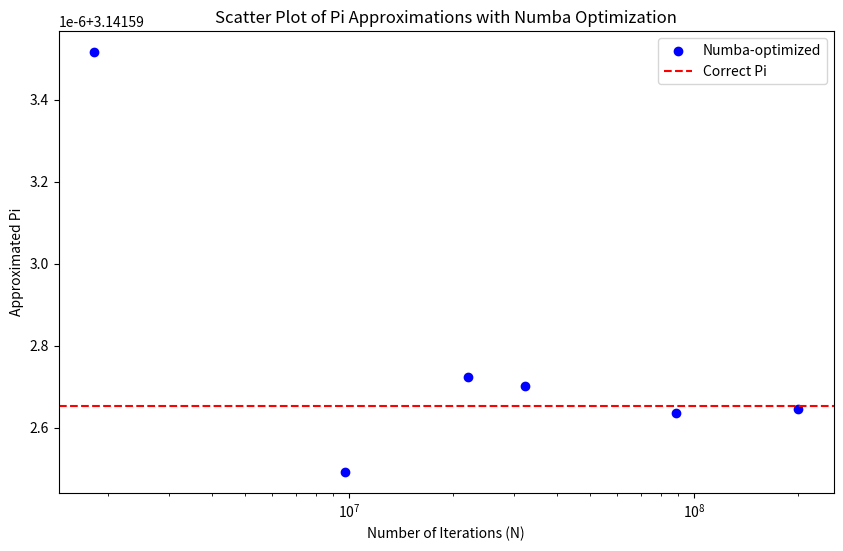

Python code for this plot:
import matplotlib.pyplot as plt

# Your Pi estimations
nums = [1_822_725, 22_059_421, 32_374_695, 88_754_320, 97_162_66, 200_745_654]

# Numba-optimized results
numba_results = [3.1415935153733052, 3.1415927247955033, 3.1415927021077117, 3.141592635888531, 3.1415924919219385, 3.141592645761164]

# Correct value of Pi
correct_pi = 3.141592653589793

# Scatter Plot
plt.figure(figsize=(10, 6))
plt.scatter(nums, numba_results, label='Numba-optimized', marker='o', color='blue')
plt.axhline(y=correct_pi, color='r', linestyle='--', label='Correct Pi')

# Set logarithmic scale for x-axis
plt.xscale('log')

plt.xlabel('Number of Iterations (N)')
plt.ylabel('Approximated Pi')
plt.title('Scatter Plot of Pi Approximations with Numba Optimization')
plt.legend()
plt.show()
